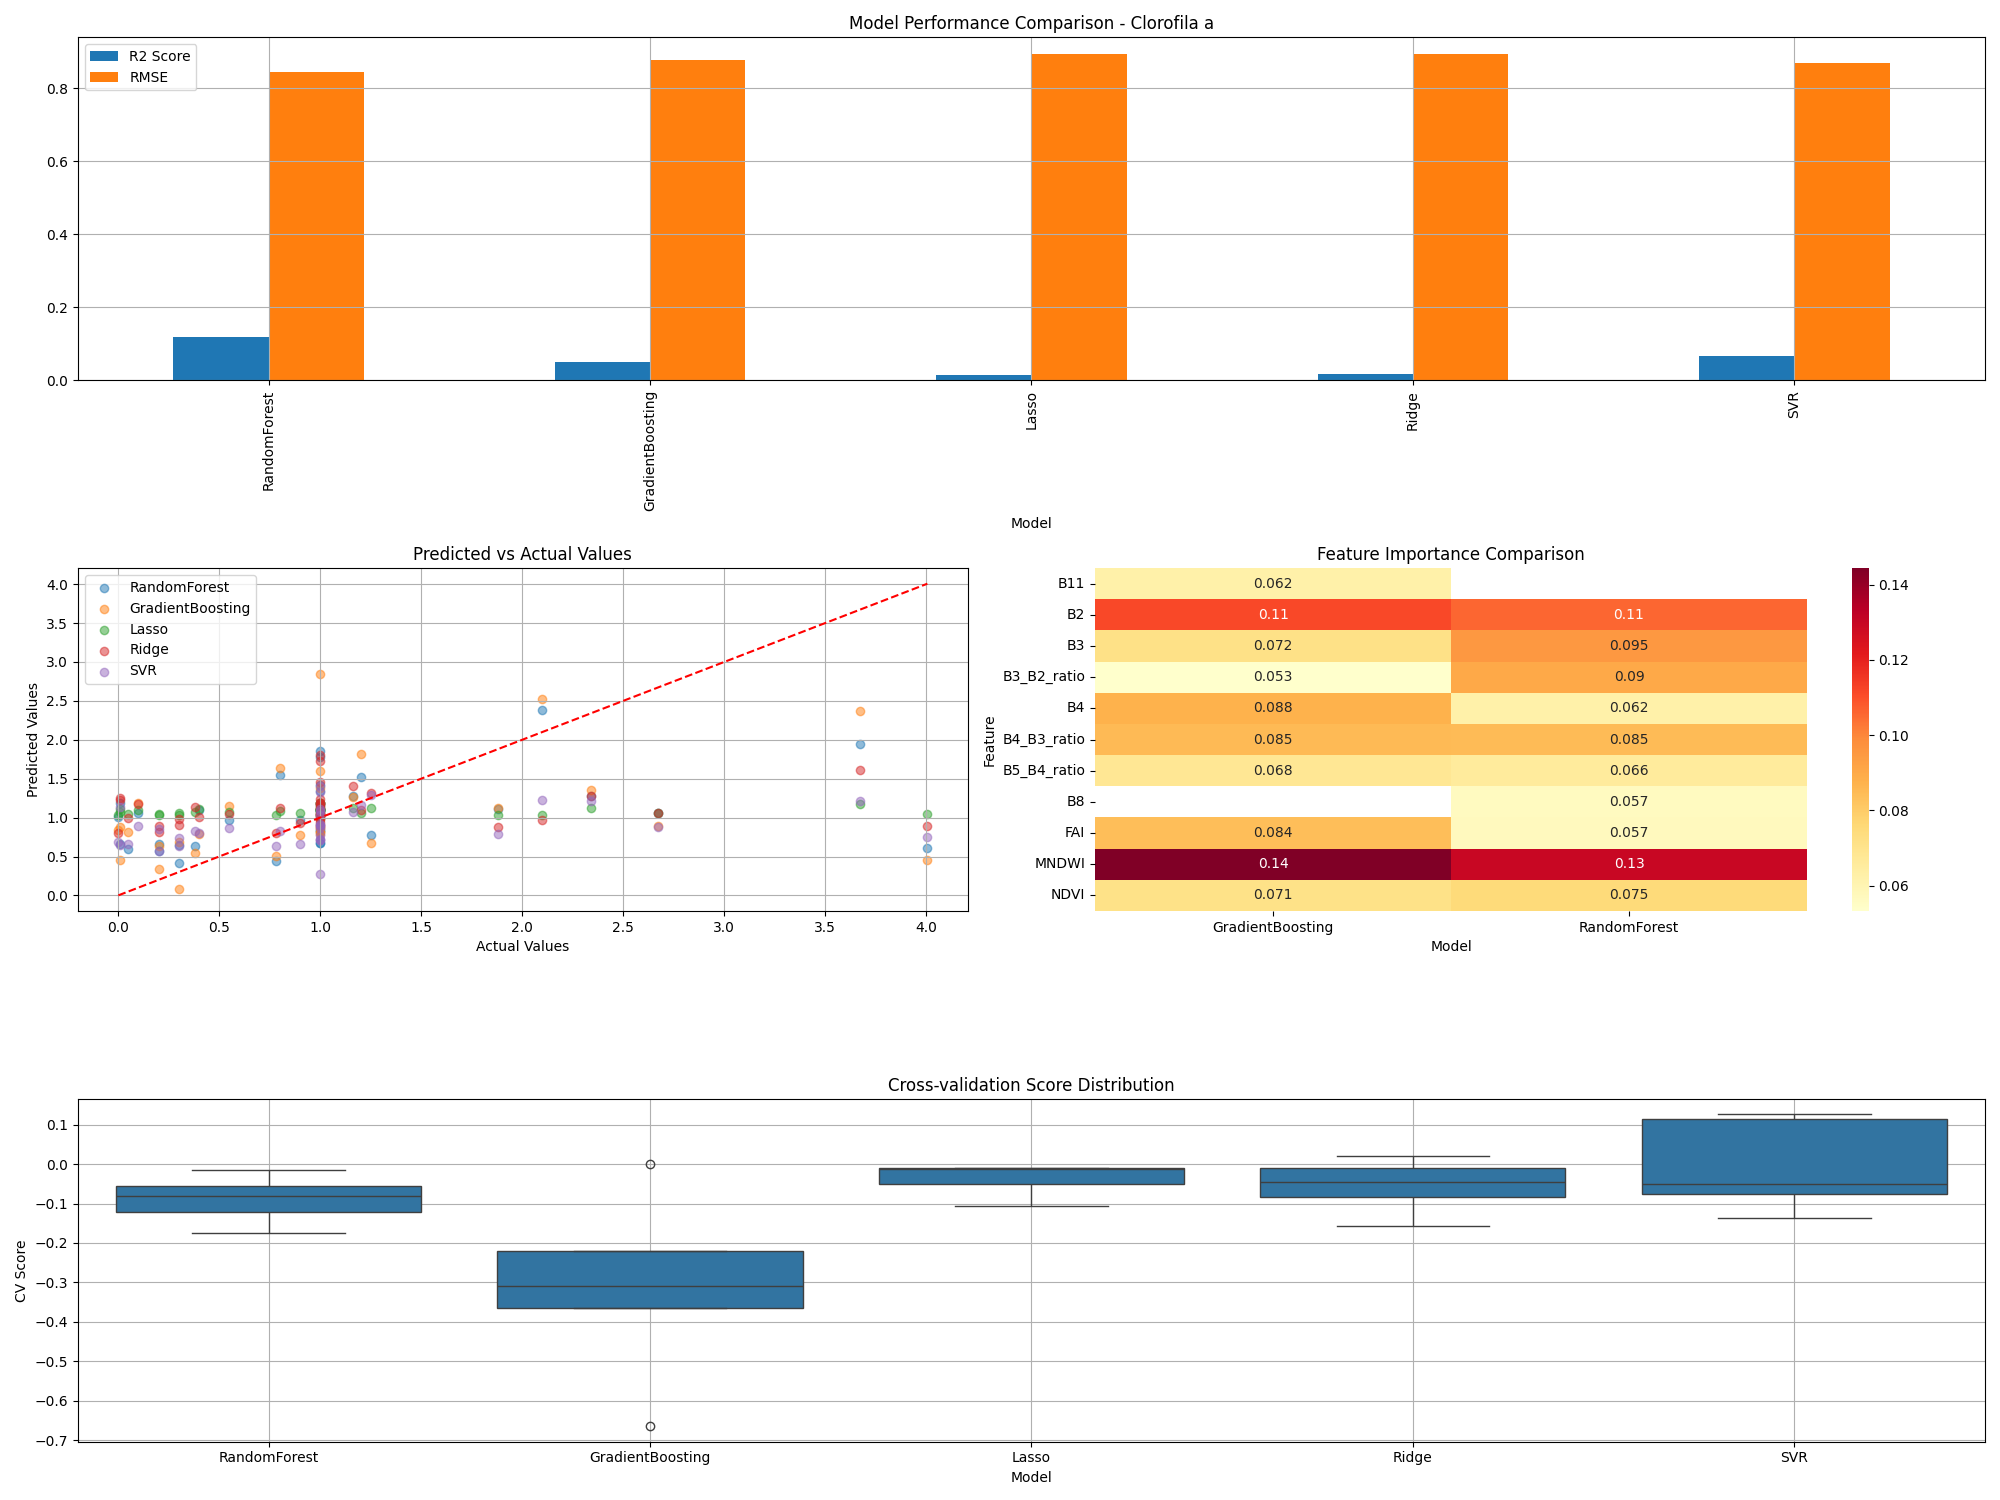

The table this chart was drawn from, first rows:
model, rmse, r2, cv_mean, cv_std
RandomForest, 0.8454, 0.1181, -0.08946, 0.05449
GradientBoosting, 0.877, 0.05104, -0.3112, 0.216
Lasso, 0.8943, 0.01305, -0.03775, 0.03698
Ridge, 0.8922, 0.0178, -0.05428, 0.06151
SVR, 0.8701, 0.0659, -0.004302, 0.1054
